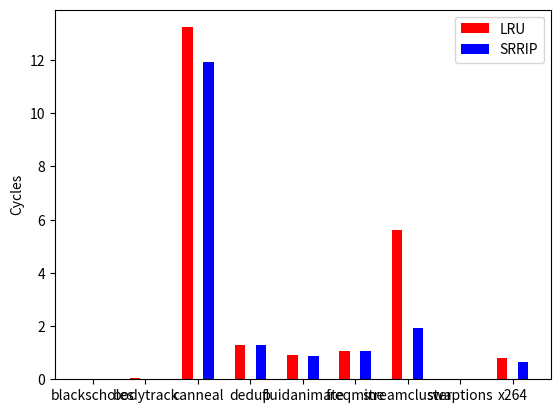

Source code (Python):
import numpy as np
import matplotlib.pyplot as plt

N = 9
ind = np.arange(N)  # the x locations for the groups
width = 0.20      # the width of the bars

fig = plt.figure()
ax = fig.add_subplot(111)

LRU_vals = [0.007253058177079439, 0.03637395029283124, 13.234347146152546, 1.2980636870736912, 0.8982987409306431, 1.059613983570696, 5.621512023555888, 0.002241970181796582, 0.8175283099302676]

rects1 = ax.bar(ind, LRU_vals, width, color='r')

#LFU_vals = [1,3,4,5,8,9,5,5,9]
#rects2 = ax.bar(ind+width, LFU_vals, width, color='g')

SRRIP_vals = [0.0072486278794048455, 0.0278531808293608, 11.920473910487765, 1.2963319664191433, 0.8815785374565013, 1.0664328582981393, 1.9457962286848287, 0.0022419798737466734, 0.6630149686630252]
rects3 = ax.bar(ind+width*2, SRRIP_vals, width, color='b')

ax.set_ylabel('Cycles')
ax.set_xticks(ind+width)
ax.set_xticklabels( ('blackscholes', 'bodytrack', 'canneal', 'dedup', 'fluidanimate', 'freqmine', 'streamcluster', 'swaptions', 'x264') )
#ax.legend( (rects1[0], rects2[0], rects3[0]), ('LRU', 'LFU', 'SRRIP') )

ax.legend( (rects1[0], rects3[0]), ('LRU', 'SRRIP') )

def autolabel(rects):
    for rect in rects:
        h = rect.get_height()
        ax.text(rect.get_x()+rect.get_width()/2., 1.05*h, '%d'%int(h),
                ha='center', va='bottom')

#autolabel(rects1)
#autolabel(rects2)
#autolabel(rects3)

plt.show()
